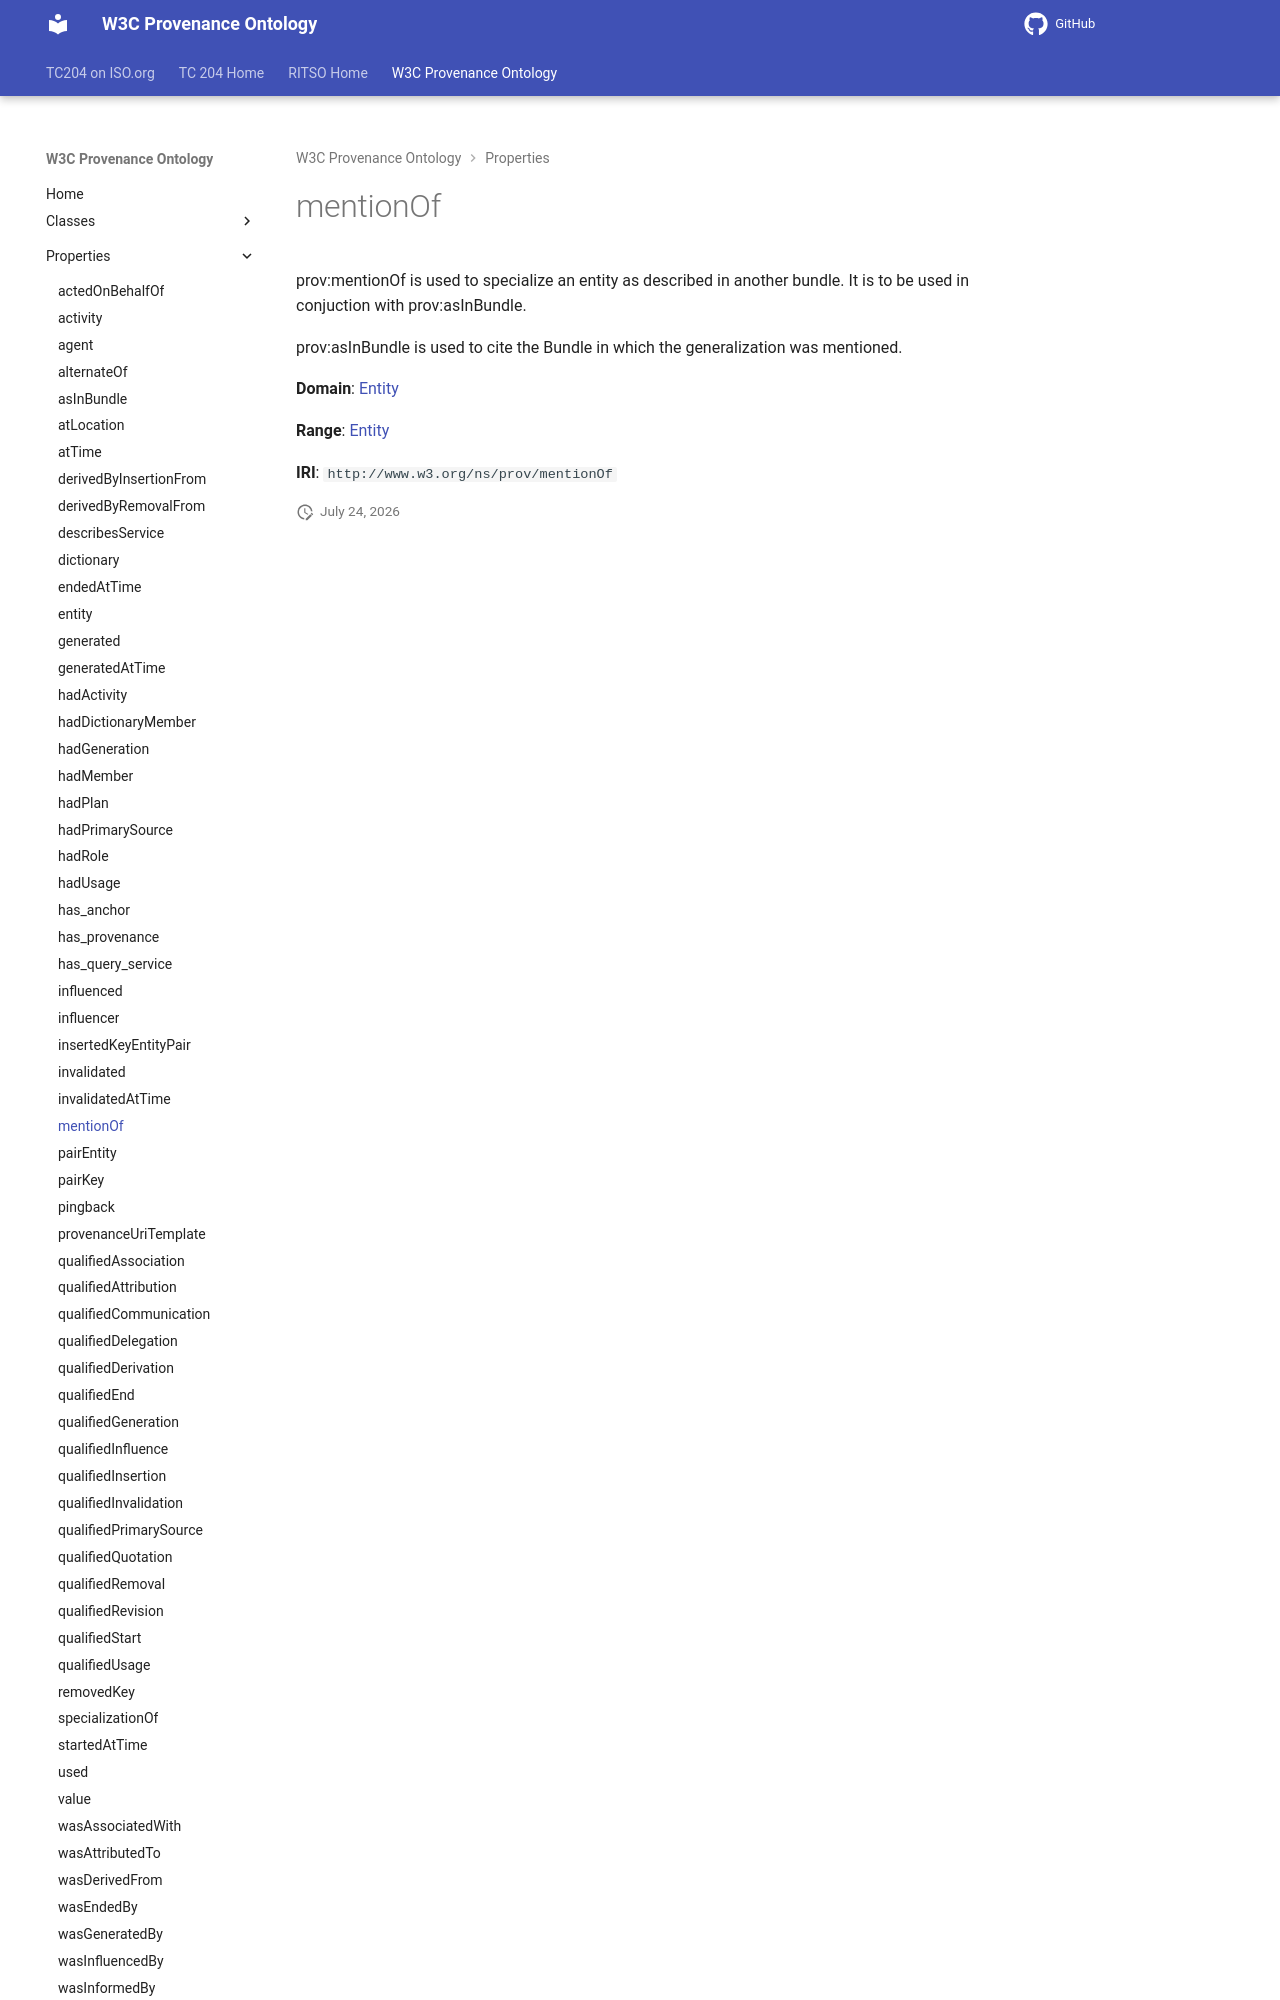

repository: ISO-TC204/ontology-import-prov · page: 2026-07-24_15-16-26/properties/mentionOf/index.html · generator: mkdocs

# mentionOf

prov:mentionOf is used to specialize an entity as described in another bundle. It is to be used in conjuction with prov:asInBundle.

prov:asInBundle is used to cite the Bundle in which the generalization was mentioned.

**Domain**: [Entity](../classes/Entity.md)

**Range**: [Entity](../classes/Entity.md)
